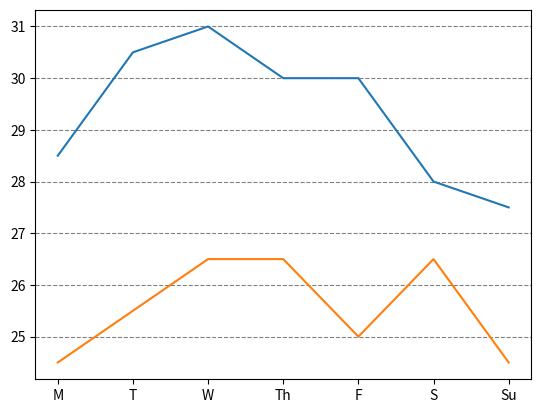

This figure's Python source:
import matplotlib.pyplot as plt

fig, ax = plt.subplots()
days = ['M', 'T', 'W', 'Th', 'F', 'S', 'Su']
temperatures = {'Madrid':[28.5, 30.5, 31, 30, 30, 28, 27.5], 'Barcelona':[24.5, 25.5, 26.5, 26.5, 25, 26.5, 24.5]}
ax.plot(days, temperatures['Madrid'])
ax.plot(days, temperatures['Barcelona'])
ax.grid(axis = 'y', color = 'gray', linestyle = 'dashed')

plt.show()